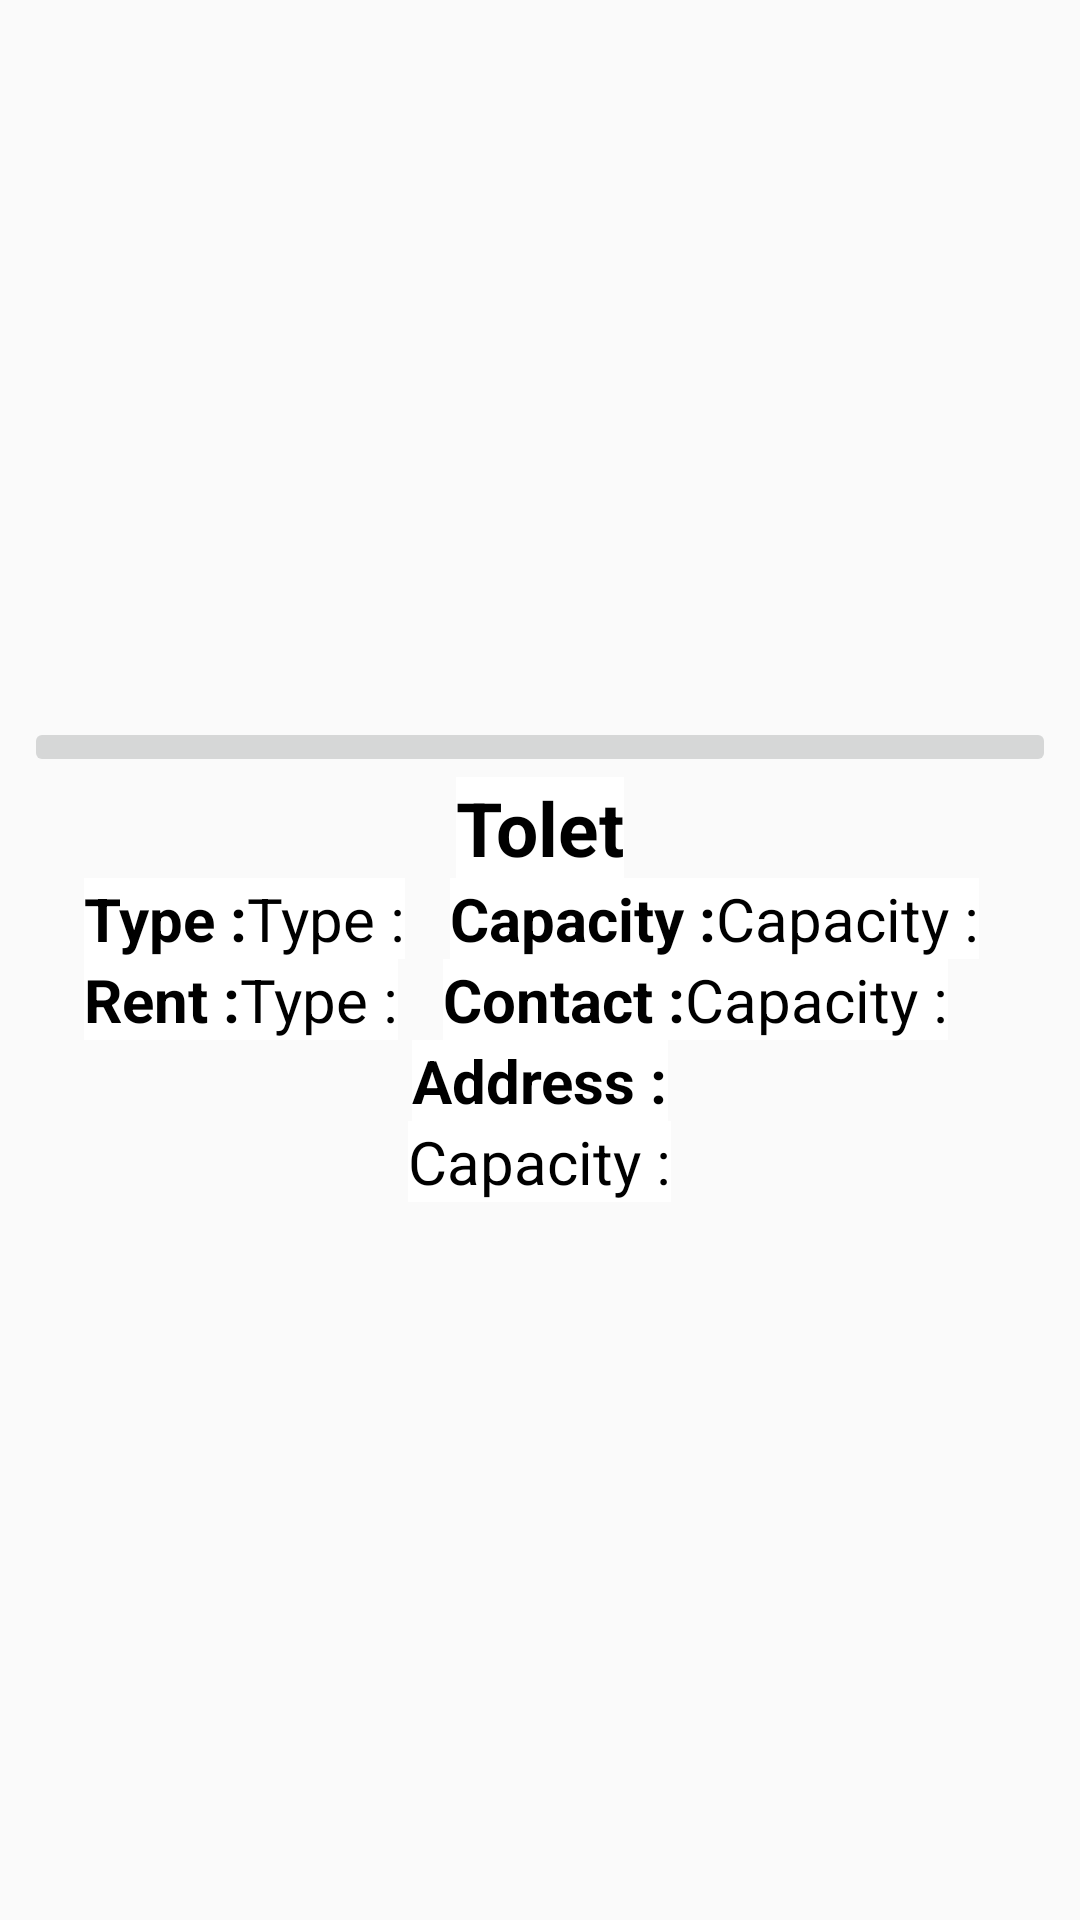

Reconstruct the res/layout file that produces this screen, plus the resources it refers to.
<!-- AndroidManifest.xml: application theme AppTheme -->
<!-- res/layout/bank_item.xml -->
<?xml version="1.0" encoding="utf-8"?>

<LinearLayout
    android:id="@+id/layout"
    xmlns:android="http://schemas.android.com/apk/res/android"
    android:layout_width="match_parent"
    android:layout_height="match_parent"
    android:orientation="vertical"
    android:padding="8dp"
    android:gravity="center">

    <ImageButton
        android:layout_width="match_parent"
        android:layout_height="wrap_content"
        android:id="@+id/imagebtn" />
    <TextView
        android:id="@+id/textview"
        android:textSize="25sp"
        android:textColor="#000000"
        android:text="@string/app_name"
        android:textStyle="bold"
        android:layout_width="wrap_content"
        android:layout_height="wrap_content"
        android:background="@color/white"/>
    <LinearLayout
        android:layout_width="match_parent"
        android:layout_height="wrap_content"
        android:orientation="vertical">
    <LinearLayout
        android:layout_width="match_parent"
        android:layout_height="wrap_content"
        android:orientation="horizontal">
    <TextView
        android:textSize="20sp"
        android:textColor="#000000"
        android:text="@string/type"
        android:textStyle="bold"
        android:layout_marginStart="20dp"
        android:layout_width="wrap_content"
        android:layout_height="wrap_content"
        android:background="@color/white"/>
        <TextView
            android:id="@+id/type"
            android:textSize="20sp"
            android:textColor="#000000"
            android:text="@string/type"
            android:layout_width="wrap_content"
            android:layout_height="wrap_content"
            android:background="@color/white"
            android:layout_marginEnd="15dp"/>

        <TextView
            android:textSize="20sp"
            android:textColor="#000000"
            android:text="@string/capaciy"
            android:textStyle="bold"
            android:layout_width="wrap_content"
            android:layout_height="wrap_content"
            android:background="@color/white"/>
        <TextView
            android:id="@+id/capacity"
            android:textSize="20sp"
            android:textColor="#000000"
            android:text="@string/capaciy"
            android:layout_width="wrap_content"
            android:layout_height="wrap_content"
            android:background="@color/white"/>
    </LinearLayout>
        <LinearLayout
            android:layout_width="match_parent"
            android:layout_height="wrap_content"
            android:orientation="horizontal">
            <TextView
                android:textSize="20sp"
                android:textColor="#000000"
                android:text="@string/rent"
                android:textStyle="bold"
                android:layout_marginStart="20dp"
                android:layout_width="wrap_content"
                android:layout_height="wrap_content"
                android:background="@color/white"/>
            <TextView
                android:id="@+id/rent"
                android:textSize="20sp"
                android:textColor="#000000"
                android:text="@string/type"
                android:layout_width="wrap_content"
                android:layout_height="wrap_content"
                android:background="@color/white"
                android:layout_marginEnd="15dp"/>

            <TextView
                android:textSize="20sp"
                android:textColor="#000000"
                android:text="@string/contact"
                android:textStyle="bold"
                android:layout_width="wrap_content"
                android:layout_height="wrap_content"
                android:background="@color/white"/>
            <TextView
                android:id="@+id/phn"
                android:textSize="20sp"
                android:textColor="#000000"
                android:text="@string/capaciy"
                android:layout_width="wrap_content"
                android:layout_height="wrap_content"
                android:background="@color/white"/>
        </LinearLayout>
    </LinearLayout>

    <TextView
        android:textSize="20sp"
        android:textColor="#000000"
        android:text="@string/address"
        android:textStyle="bold"
        android:layout_width="wrap_content"
        android:layout_height="wrap_content"
        android:background="@color/white"/>
    <TextView
        android:id="@+id/address"
        android:textSize="20sp"
        android:textColor="#000000"
        android:text="@string/capaciy"
        android:layout_width="wrap_content"
        android:layout_height="wrap_content"
        android:background="@color/white"/>


</LinearLayout>
<!-- resources referenced by this layout -->
<resources>
  <color name="white">#FFFFFF</color>
  <string name="address">Address :</string>
  <string name="app_name">Tolet</string>
  <string name="capaciy">Capacity :</string>
  <string name="contact">Contact :</string>
  <string name="rent">Rent : </string>
  <string name="type">Type : </string>
  <style name="AppTheme" parent="Theme.AppCompat.Light.DarkActionBar">
          
          <item name="colorPrimary">@color/colorPrimary</item>
          <item name="colorPrimaryDark">@color/colorPrimaryDark</item>
          <item name="colorAccent">@color/colorAccent</item>
      </style>
  <color name="colorPrimary">#3F51B5</color>
  <color name="colorPrimaryDark">#303F9F</color>
  <color name="colorAccent">#FF4081</color>
</resources>
